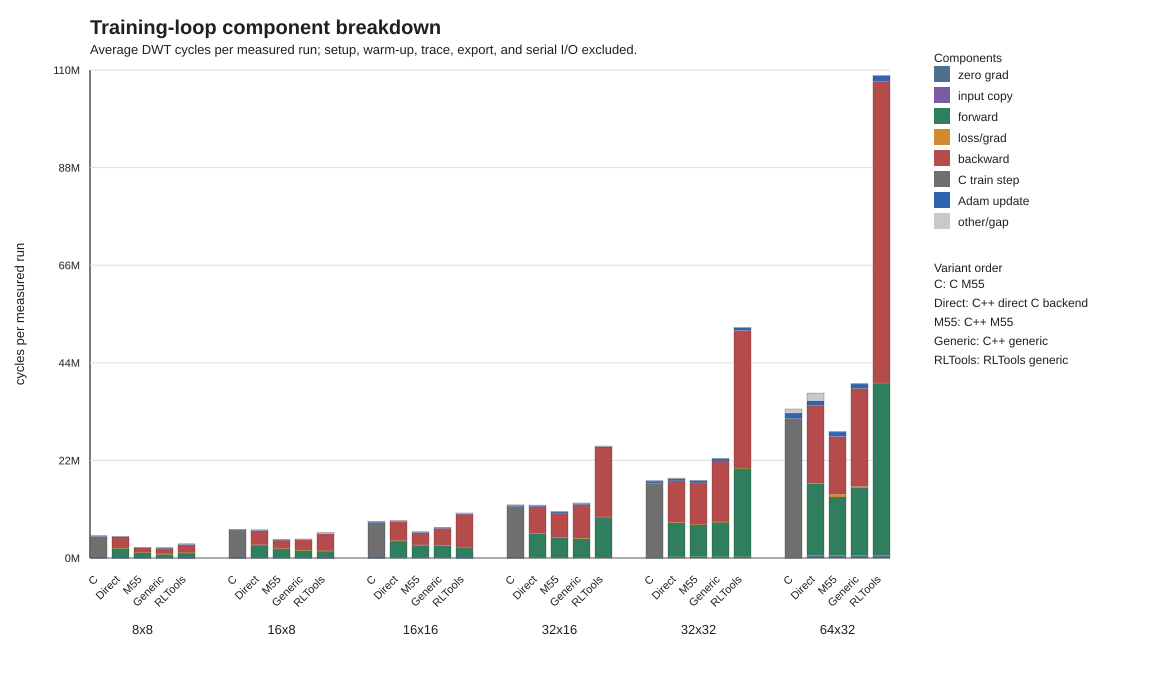

The file beside this chart, header and first rows:
config, params, variant, component, component_label, component_order, cycles_avg, variant_cycles_avg, percent_of_variant
8x8, 113, legacy_c, zero, zero grad, 0, 4311, 5045642, 0.08544
8x8, 113, legacy_c, input_copy, input copy, 1, 0, 5045642, 0.0
8x8, 113, legacy_c, forward, forward, 2, 0, 5045642, 0.0
8x8, 113, legacy_c, loss, loss/grad, 3, 0, 5045642, 0.0
8x8, 113, legacy_c, backward, backward, 4, 0, 5045642, 0.0
8x8, 113, legacy_c, sample_train_step, C train step, 5, 4871462, 5045642, 96.55
8x8, 113, legacy_c, adam_update, Adam update, 6, 104352, 5045642, 2.068
8x8, 113, legacy_c, gap, other/gap, 7, 65517, 5045642, 1.298
8x8, 113, cpp_direct_c_backend, zero, zero grad, 0, 25443, 4877439, 0.5216
8x8, 113, cpp_direct_c_backend, input_copy, input copy, 1, 0, 4877439, 0.0
8x8, 113, cpp_direct_c_backend, forward, forward, 2, 2192165, 4877439, 44.95
8x8, 113, cpp_direct_c_backend, loss, loss/grad, 3, 37864, 4877439, 0.7763
8x8, 113, cpp_direct_c_backend, backward, backward, 4, 2483538, 4877439, 50.92
8x8, 113, cpp_direct_c_backend, sample_train_step, C train step, 5, 0, 4877439, 0.0
8x8, 113, cpp_direct_c_backend, adam_update, Adam update, 6, 67173, 4877439, 1.377
8x8, 113, cpp_direct_c_backend, gap, other/gap, 7, 71256, 4877439, 1.461
8x8, 113, cpp_m55, zero, zero grad, 0, 28750, 2409307, 1.193
8x8, 113, cpp_m55, input_copy, input copy, 1, 0, 2409307, 0.0
8x8, 113, cpp_m55, forward, forward, 2, 1253266, 2409307, 52.02
8x8, 113, cpp_m55, loss, loss/grad, 3, 18263, 2409307, 0.758
8x8, 113, cpp_m55, backward, backward, 4, 971490, 2409307, 40.32
8x8, 113, cpp_m55, sample_train_step, C train step, 5, 0, 2409307, 0.0
8x8, 113, cpp_m55, adam_update, Adam update, 6, 67287, 2409307, 2.793
8x8, 113, cpp_m55, gap, other/gap, 7, 70251, 2409307, 2.916
8x8, 113, cpp_generic, zero, zero grad, 0, 26328, 2335051, 1.128
8x8, 113, cpp_generic, input_copy, input copy, 1, 0, 2335051, 0.0
8x8, 113, cpp_generic, forward, forward, 2, 845119, 2335051, 36.19
8x8, 113, cpp_generic, loss, loss/grad, 3, 35749, 2335051, 1.531
8x8, 113, cpp_generic, backward, backward, 4, 1294942, 2335051, 55.46
8x8, 113, cpp_generic, sample_train_step, C train step, 5, 0, 2335051, 0.0
8x8, 113, cpp_generic, adam_update, Adam update, 6, 78385, 2335051, 3.357
8x8, 113, cpp_generic, gap, other/gap, 7, 54528, 2335051, 2.335
8x8, 113, rltools_generic, zero, zero grad, 0, 5561, 3208545, 0.1733
8x8, 113, rltools_generic, input_copy, input copy, 1, 34112, 3208545, 1.063
8x8, 113, rltools_generic, forward, forward, 2, 1159988, 3208545, 36.15
8x8, 113, rltools_generic, loss, loss/grad, 3, 4096, 3208545, 0.1277
8x8, 113, rltools_generic, backward, backward, 4, 1823448, 3208545, 56.83
8x8, 113, rltools_generic, sample_train_step, C train step, 5, 0, 3208545, 0.0
8x8, 113, rltools_generic, adam_update, Adam update, 6, 76662, 3208545, 2.389
8x8, 113, rltools_generic, gap, other/gap, 7, 104678, 3208545, 3.262
16x8, 209, legacy_c, zero, zero grad, 0, 5942, 6479183, 0.09171
16x8, 209, legacy_c, input_copy, input copy, 1, 0, 6479183, 0.0
16x8, 209, legacy_c, forward, forward, 2, 0, 6479183, 0.0
16x8, 209, legacy_c, loss, loss/grad, 3, 0, 6479183, 0.0
16x8, 209, legacy_c, backward, backward, 4, 0, 6479183, 0.0
16x8, 209, legacy_c, sample_train_step, C train step, 5, 6280271, 6479183, 96.93
16x8, 209, legacy_c, adam_update, Adam update, 6, 148912, 6479183, 2.298
16x8, 209, legacy_c, gap, other/gap, 7, 44058, 6479183, 0.68
16x8, 209, cpp_direct_c_backend, zero, zero grad, 0, 46947, 6359555, 0.7382
16x8, 209, cpp_direct_c_backend, input_copy, input copy, 1, 0, 6359555, 0.0
16x8, 209, cpp_direct_c_backend, forward, forward, 2, 2893829, 6359555, 45.5
16x8, 209, cpp_direct_c_backend, loss, loss/grad, 3, 29351, 6359555, 0.4615
16x8, 209, cpp_direct_c_backend, backward, backward, 4, 3196961, 6359555, 50.27
16x8, 209, cpp_direct_c_backend, sample_train_step, C train step, 5, 0, 6359555, 0.0
16x8, 209, cpp_direct_c_backend, adam_update, Adam update, 6, 111536, 6359555, 1.754
16x8, 209, cpp_direct_c_backend, gap, other/gap, 7, 80931, 6359555, 1.273
16x8, 209, cpp_m55, zero, zero grad, 0, 50145, 4199056, 1.194
16x8, 209, cpp_m55, input_copy, input copy, 1, 0, 4199056, 0.0
16x8, 209, cpp_m55, forward, forward, 2, 2072881, 4199056, 49.37
16x8, 209, cpp_m55, loss, loss/grad, 3, 21992, 4199056, 0.5237
... 180 more rows
